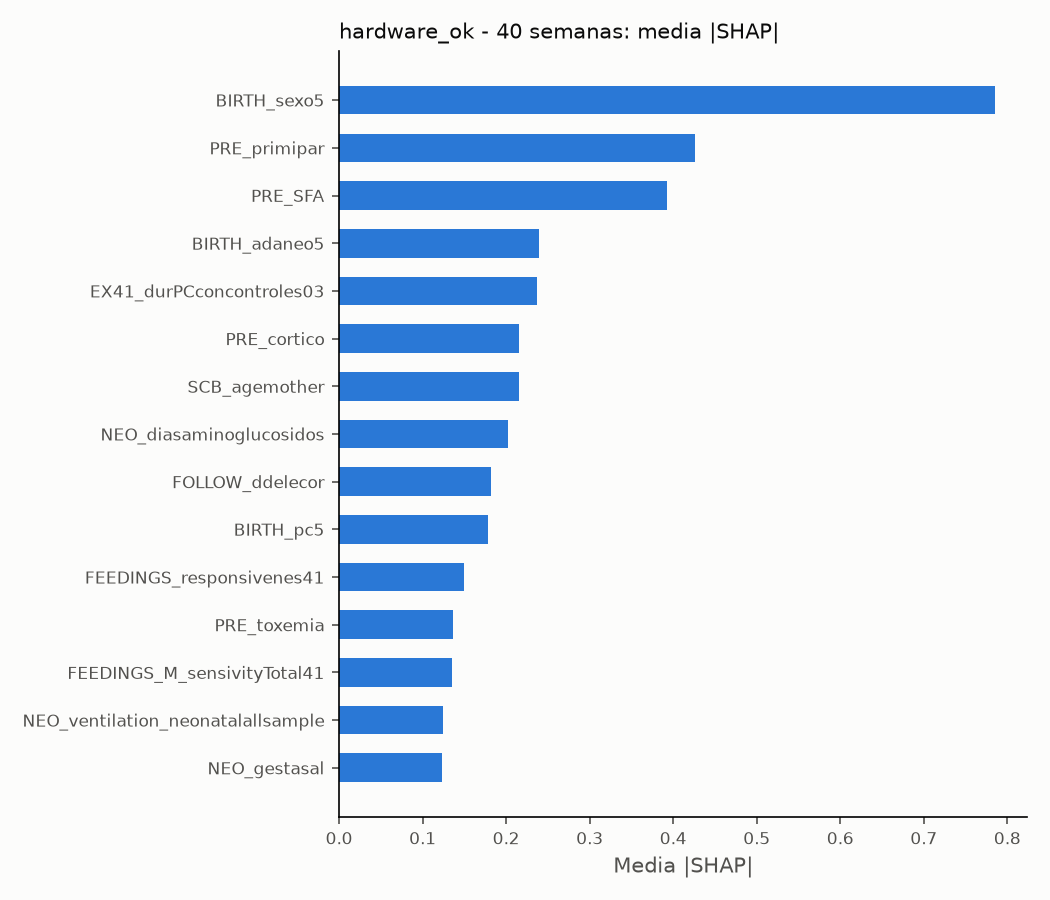

Data behind this chart, as committed beside it:
variable, media_abs_shap, direccion
BIRTH_sexo5, 0.7849, 1
PRE_primipar, 0.4265, -1
PRE_SFA, 0.3923, 1
BIRTH_adaneo5, 0.2389, -1
EX41_durPCconcontroles03, 0.2366, 1
PRE_cortico, 0.215, 1
SCB_agemother, 0.2148, -1
NEO_diasaminoglucosidos, 0.2027, -1
FOLLOW_ddelecor, 0.1816, -1
BIRTH_pc5, 0.1786, 1
FEEDINGS_responsivenes41, 0.1501, 1
PRE_toxemia, 0.1366, -1
FEEDINGS_M_sensivityTotal41, 0.1356, 1
NEO_ventilation_neonatalallsample, 0.1242, -1
NEO_gestasal, 0.123, -1
FOLLOW_pesele, 0.1085, -1
PRE_embmul4, 0.1068, 1
NEO_critico, 0.09950, -1
SCB_nivp1, 0.09696, 1
SCB_nivm1, 0.07769, 1
EX41_pc8, 0.06140, 1
NEO_sepsis_neonatal02, 0.05405, 1
EX41_peso8, 0.04575, -1
PRE_antibio, 0.04116, -1
QUEST_apoyo41s, 0.03136, -1
NEO_ECN02, 0.02595, 1
SCB_percap1, 0.02480, -1
NEO_diasventiladores, 0.02144, -1
FOLLOW_diatothosp, 0.01849, -1
NEO_fotote6, 0.01539, -1
QUEST_stress41s, 0.01383, 1
EX41_papacarga02, 0.01093, -1
QUEST_compet41s, 0.00253, 1
NEO_parentNutritiondias, 0.00201, -1
PRE_betaagonista, 0.00000, 0.00000
SCB_civilstatus, 0.00000, 0.00000
BIRTH_ballar5, 0.00000, 0.00000
BIRTH_apgar5_5, 0.00000, 0.00000
BIRTH_apgar1_5, 0.00000, 0.00000
BIRTH_talla5, 0.00000, 0.00000
BIRTH_cesarea, 0.00000, 0.00000
BIRTH_peso5, 0.00000, 0.00000
arm_kmc, 0.00000, 0.00000
FOLLOW_Fragility_Rasch_441_2PL, 0.00000, 0.00000
FOLLOW_diastotalesURN02, 0.00000, 0.00000
FOLLOW_diasuci02, 0.00000, 0.00000
BIRTH_retardocrecimientointraute, 0.00000, 0.00000
FOLLOW_geselecor, 0.00000, 0.00000
EX41_talla8, 0.00000, 0.00000
NEO_pesosal, 0.00000, 0.00000
NUT_alitip8, 0.00000, 0.00000
EX41_mamacargo, 0.00000, 0.00000
